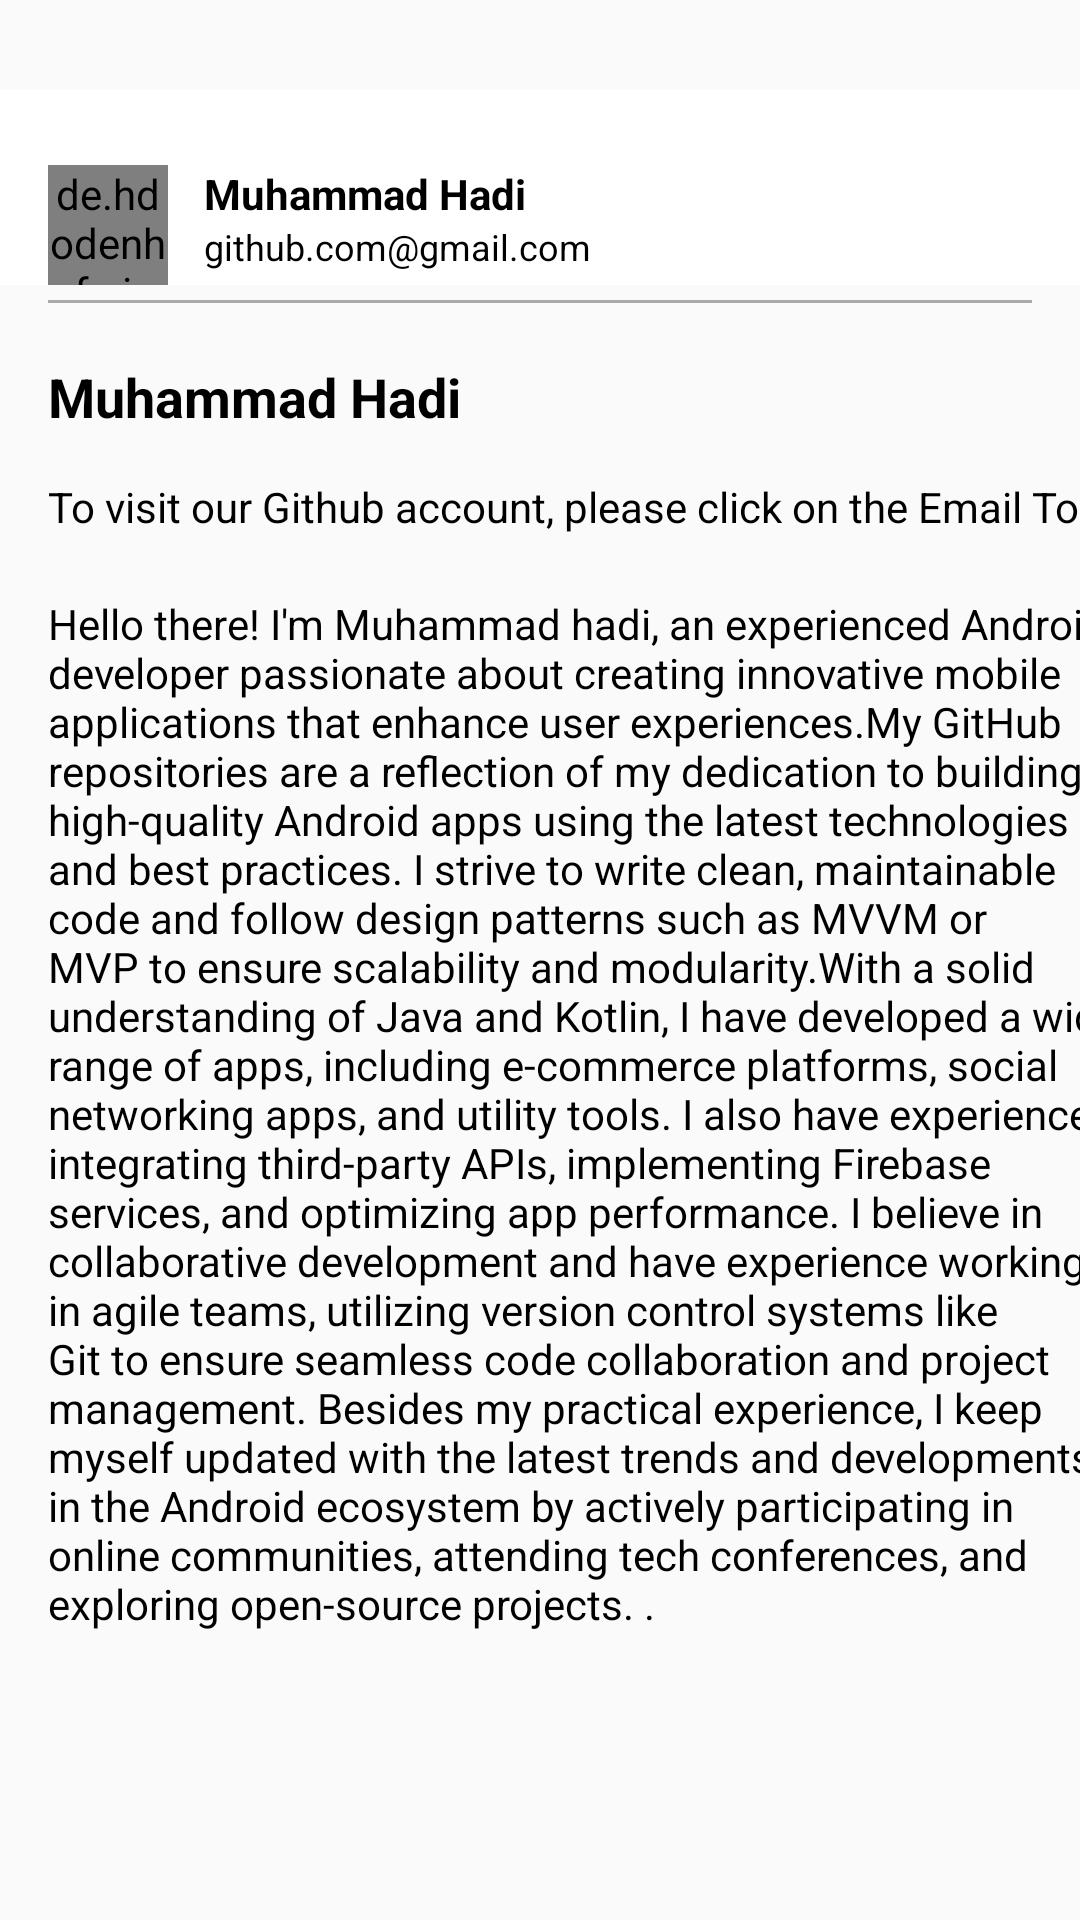

Write the Android layout XML for this screen, with the resource values it uses.
<!-- AndroidManifest.xml: application theme Theme.SocialLink -->
<!-- res/layout/fragment_github.xml -->
<?xml version="1.0" encoding="utf-8"?>
<androidx.constraintlayout.widget.ConstraintLayout
    xmlns:android="http://schemas.android.com/apk/res/android"
    xmlns:app="http://schemas.android.com/apk/res-auto"
    android:layout_marginTop="30dp"
    android:layout_width="match_parent"
    android:layout_height="wrap_content"
    >

  <androidx.constraintlayout.widget.ConstraintLayout
      android:id="@+id/match_constraint"
      android:layout_width="match_parent"
      android:layout_marginTop="30dp"
      android:layout_height="wrap_content"
      android:background="@color/white"
      app:layout_constraintStart_toStartOf="parent"
      app:layout_constraintEnd_toEndOf="parent"
      app:layout_constraintTop_toTopOf="parent"


      >

      <de.hdodenhof.circleimageview.CircleImageView
          android:id="@+id/profile_image"
          android:layout_width="40dp"
          android:layout_height="40dp"
          android:layout_marginLeft="16sp"
          android:src="@drawable/hadi"
          android:layout_marginTop="25sp"
          app:layout_constraintTop_toTopOf="parent"
          app:layout_constraintStart_toStartOf="parent"
          />
      <TextView
          android:id="@+id/tvName"
          android:layout_width="0dp"
          android:layout_height="wrap_content"
          android:text="@string/muhammad_hadi"
          android:textColor="@color/black"
          android:textSize="14sp"
          android:textStyle="bold"
          android:layout_marginStart="12dp"
          app:layout_constraintTop_toTopOf="@id/profile_image"
          app:layout_constraintStart_toEndOf="@id/profile_image"
          />
      <TextView
          android:id="@+id/tvCity"
          android:layout_width="0dp"
          android:layout_height="wrap_content"
          android:textColor="@color/black"
          android:textSize="12sp"
          android:text="github.com@gmail.com"
          app:layout_constraintTop_toBottomOf="@id/tvName"
          app:layout_constraintStart_toStartOf="@id/tvName"
          />
  </androidx.constraintlayout.widget.ConstraintLayout>
<com.google.android.material.divider.MaterialDivider
    android:id="@+id/divider"
    app:layout_constraintStart_toStartOf="parent"
    app:layout_constraintEnd_toEndOf="parent"
    android:layout_marginHorizontal="16sp"
    app:layout_constraintTop_toBottomOf="@id/match_constraint"
    android:layout_width="match_parent"
    app:dividerColor="@android:color/darker_gray"
  android:layout_marginTop="5dp"
    android:layout_height="1dp"/>

<ScrollView
    android:layout_width="match_parent"
    android:layout_height="wrap_content"
    android:layout_marginTop="10dp"
    android:fillViewport="true"
    android:scrollbars="none"
    app:layout_constraintStart_toStartOf="parent"
    app:layout_constraintBottom_toBottomOf="parent"
    app:layout_constraintTop_toBottomOf="@id/divider">
    <androidx.constraintlayout.widget.ConstraintLayout
        android:layout_width="match_parent"
        android:layout_marginHorizontal="16sp"
        android:layout_height="wrap_content"
        android:layout_marginBottom="50dp"
        app:layout_constraintStart_toStartOf="parent"
        app:layout_constraintEnd_toEndOf="parent"

        >

        <TextView
            android:id="@+id/dev"
            android:layout_width="match_parent"
            android:layout_height="wrap_content"
            android:text="@string/muhammad_hadi"
            android:textColor="@color/black"
            app:layout_constraintStart_toStartOf="parent"
            android:textSize="18sp"
            app:layout_constraintTop_toTopOf="parent"
            android:textStyle="bold"
            android:layout_marginTop="12dp"/>
        <TextView
            android:id="@+id/face"
            android:layout_width="match_parent"
            android:layout_height="wrap_content"
            android:textAlignment="textStart"
            android:layout_marginTop="15dp"
            android:textSize="14sp"
            android:textColor="@color/black"
            app:layout_constraintTop_toBottomOf="@+id/dev"
            android:text="To visit our Github account, please click on the Email Top:"/>
        <TextView
            android:id="@+id/id"
            android:layout_width="match_parent"
            android:layout_height="wrap_content"
            android:textAlignment="textStart"
            android:layout_marginTop="20dp"
            android:textSize="14sp"
            android:textColor="@color/black"
            app:layout_constraintTop_toBottomOf="@+id/face"
            android:text="@string/dec"/>




    </androidx.constraintlayout.widget.ConstraintLayout>
</ScrollView>



</androidx.constraintlayout.widget.ConstraintLayout>
<!-- resources referenced by this layout -->
<resources>
  <!-- drawable hadi: jpg bitmap (drawable, 30542 bytes) -->
  <string name="dec">Hello there! I\'m Muhammad hadi, an experienced Android developer passionate about creating innovative mobile applications that enhance user experiences.My GitHub repositories are a reflection of my dedication to building high-quality Android apps using the latest technologies and best practices. I strive to write clean, maintainable code and follow design patterns such as MVVM or MVP to ensure scalability and modularity.With a solid understanding of Java and Kotlin, I have developed a wide range of apps, including e-commerce platforms, social networking apps, and utility tools. I also have experience integrating third-party APIs, implementing Firebase services, and optimizing app performance. I believe in collaborative development and have experience working in agile teams, utilizing version control systems like Git to ensure seamless code collaboration and project management. Besides my practical experience, I keep myself updated with the latest trends and developments in the Android ecosystem by actively participating in online communities, attending tech conferences, and exploring open-source projects. .</string>
  <string name="muhammad_hadi">Muhammad Hadi</string>
  <style name="Theme.SocialLink" parent="Theme.MaterialComponents.DayNight.NoActionBar.Bridge">
          
          <item name="colorPrimary">@color/purple_500</item>
          <item name="colorPrimaryVariant">@color/purple_700</item>
          <item name="colorOnPrimary">@color/white</item>
          
          <item name="colorSecondary">@color/teal_200</item>
          <item name="colorSecondaryVariant">@color/teal_700</item>
          <item name="colorOnSecondary">@color/black</item>
          
          <item name="android:statusBarColor">?attr/colorPrimaryVariant</item>
          
      </style>
  <!-- not gathered from this repository: default colours our renderer supplied (Android Studio template values) -->
  <color name="purple_500">#FF6200EE</color>
  <color name="purple_700">#FF3700B3</color>
  <color name="teal_200">#FF03DAC5</color>
  <color name="teal_700">#FF018786</color>
  <color name="black">#FF000000</color>
  <color name="white">#FFFFFFFF</color>
</resources>
